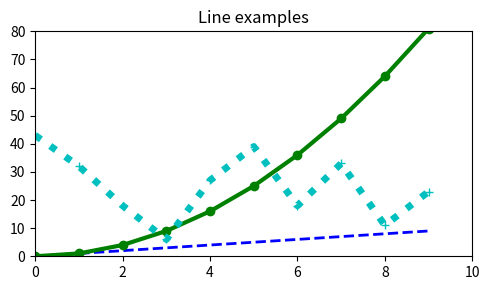

Write Python code to recreate this figure. (Note: this script raises an exception after producing the figure.)
import matplotlib.pyplot as plt
import numpy as np

x = np.arange(10)                                               # x축 데이터
y1 = np.arange(10)                                              # y축 데이터
y2 = np.arange(10)**2
y3 = np.random.choice(50, size=10)

plt.figure(figsize=(5,3))                                       # 그림 객체 생성 - 그래프 크기(단위inch)
plt.plot(x, y1, 'b--', linewidth=2)                             # 선 스타일 지정 - 파란색, 파선
plt.plot(x, y2, 'go-', linewidth=3)                             # 녹색, 원 마크, 실선
plt.plot(x, y3, 'c+:', linewidth=5)                             # 청록색, +마크, 점선

plt.title('Line examples')                                      # 그래프 제목
plt.axis([0,10, 0,80])                                          # 축 범위
plt.tight_layout()
plt.savefig(fname='./ch04/sample.png', dpi=300)                        # 그림 저장
plt.show()                                                      # 윈도우 표시